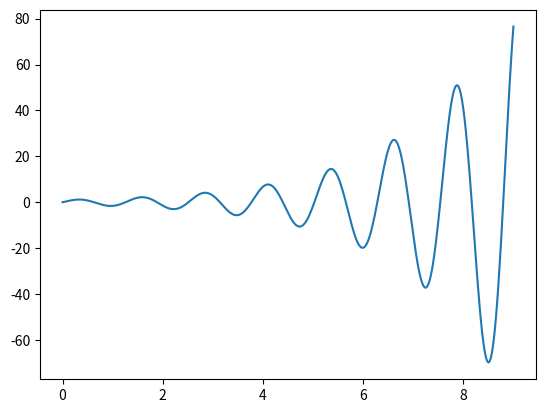

Recreate this plot in Python. (Note: this script raises an exception after producing the figure.)
import numpy as np
import matplotlib.pyplot as plt
import math

def eval_y(t):
    return math.exp(t / 2) * math.sin(5*t)

h = 0.025
t_exact_array = np.arange(0, 9+h, h)
y_exact_array = np.array([eval_y(t) for t in t_exact_array])
plt.plot(t_exact_array, y_exact_array, label='Exact solution')

t_array = []
y_array = []

with open('data.txt') as infile:
    for line in infile.readlines():
        parts = line.split(',')
        t_array.append(float(parts[0]))
        y_array.append(float(parts[1]))

plt.plot(t_array, y_array, label='Numerical solution', marker='o', linestyle='none', markersize=4)

N = len(t_array) - 1
plt.title('N = {}'.format(N))

plt.legend()
plt.show()
